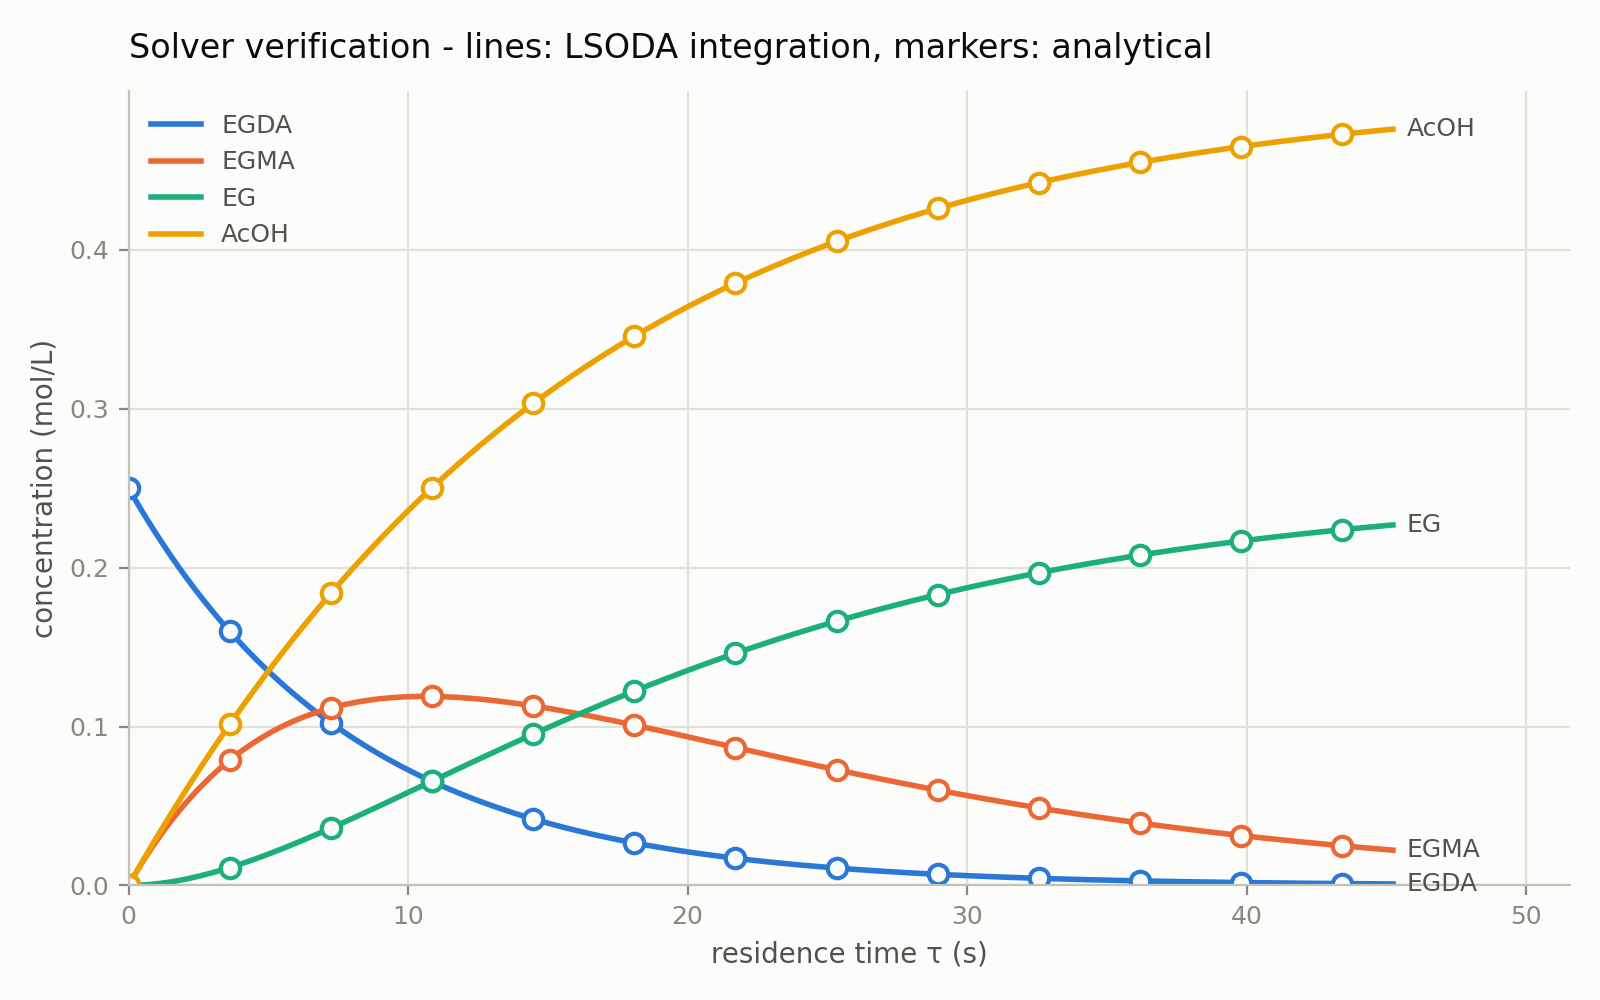

The file beside this chart, header and first rows:
tau_s, C_EGDA_numerical, C_EGDA_reference, C_EGMA_numerical, C_EGMA_reference, C_EG_numerical, C_EG_reference, C_AcOH_numerical, C_AcOH_reference
0.00000000e+00, 2.50000000e-01, 2.50000000e-01, 0.00000000e+00, 0.00000000e+00, 0.00000000e+00, 0.00000000e+00, 0.00000000e+00, 0.00000000e+00
2.26194671e-01, 2.43114281e-01, 2.43114281e-01, 6.83129072e-03, 6.83129072e-03, 5.44281825e-05, 5.44281832e-05, 6.94014708e-03, 6.94014708e-03
4.52389342e-01, 2.36418215e-01, 2.36418215e-01, 1.33672139e-02, 1.33672139e-02, 2.14571441e-04, 2.14571442e-04, 1.37963567e-02, 1.37963567e-02
6.78584013e-01, 2.29906577e-01, 2.29906577e-01, 1.96175874e-02, 1.96175874e-02, 4.75835397e-04, 4.75835398e-04, 2.05692582e-02, 2.05692582e-02
9.04778684e-01, 2.23574289e-01, 2.23574289e-01, 2.55919324e-02, 2.55919324e-02, 8.33778625e-04, 8.33778625e-04, 2.72594897e-02, 2.72594897e-02
1.13097336e+00, 2.17416410e-01, 2.17416410e-01, 3.12994818e-02, 3.12994818e-02, 1.28410802e-03, 1.28410802e-03, 3.38676979e-02, 3.38676979e-02
1.35716803e+00, 2.11428137e-01, 2.11428137e-01, 3.67491887e-02, 3.67491887e-02, 1.82267431e-03, 1.82267431e-03, 4.03945373e-02, 4.03945373e-02
1.58336270e+00, 2.05604798e-01, 2.05604798e-01, 4.19497342e-02, 4.19497342e-02, 2.44546770e-03, 2.44546770e-03, 4.68406696e-02, 4.68406696e-02
1.80955737e+00, 1.99941851e-01, 1.99941851e-01, 4.69095356e-02, 4.69095356e-02, 3.14861361e-03, 3.14861361e-03, 5.32067629e-02, 5.32067629e-02
2.03575204e+00, 1.94434877e-01, 1.94434877e-01, 5.16367542e-02, 5.16367542e-02, 3.92836858e-03, 3.92836858e-03, 5.94934914e-02, 5.94934914e-02
2.26194671e+00, 1.89079582e-01, 1.89079582e-01, 5.61393021e-02, 5.61393021e-02, 4.78111629e-03, 4.78111629e-03, 6.57015347e-02, 6.57015347e-02
2.48814138e+00, 1.83871786e-01, 1.83871786e-01, 6.04248502e-02, 6.04248502e-02, 5.70336364e-03, 5.70336364e-03, 7.18315774e-02, 7.18315774e-02
2.71433605e+00, 1.78807428e-01, 1.78807428e-01, 6.45008345e-02, 6.45008345e-02, 6.69173703e-03, 6.69173703e-03, 7.78843086e-02, 7.78843086e-02
2.94053072e+00, 1.73882558e-01, 1.73882558e-01, 6.83744636e-02, 6.83744636e-02, 7.74297868e-03, 7.74297868e-03, 8.38604210e-02, 8.38604210e-02
3.16672539e+00, 1.69093332e-01, 1.69093332e-01, 7.20527249e-02, 7.20527249e-02, 8.85394307e-03, 8.85394307e-03, 8.97606110e-02, 8.97606110e-02
3.39292007e+00, 1.64436015e-01, 1.64436015e-01, 7.55423910e-02, 7.55423910e-02, 1.00215935e-02, 1.00215935e-02, 9.55855781e-02, 9.55855781e-02
3.61911474e+00, 1.59906975e-01, 1.59906975e-01, 7.88500265e-02, 7.88500264e-02, 1.12429988e-02, 1.12429988e-02, 1.01336024e-01, 1.01336024e-01
3.84530941e+00, 1.55502677e-01, 1.55502677e-01, 8.19819932e-02, 8.19819932e-02, 1.25153300e-02, 1.25153300e-02, 1.07012653e-01, 1.07012653e-01
4.07150408e+00, 1.51219686e-01, 1.51219686e-01, 8.49444568e-02, 8.49444568e-02, 1.38358572e-02, 1.38358572e-02, 1.12616171e-01, 1.12616171e-01
4.29769875e+00, 1.47054661e-01, 1.47054661e-01, 8.77433925e-02, 8.77433925e-02, 1.52019466e-02, 1.52019466e-02, 1.18147286e-01, 1.18147286e-01
4.52389342e+00, 1.43004353e-01, 1.43004353e-01, 9.03845900e-02, 9.03845900e-02, 1.66110573e-02, 1.66110573e-02, 1.23606705e-01, 1.23606705e-01
4.75008809e+00, 1.39065602e-01, 1.39065602e-01, 9.28736598e-02, 9.28736598e-02, 1.80607386e-02, 1.80607386e-02, 1.28995137e-01, 1.28995137e-01
4.97628276e+00, 1.35235335e-01, 1.35235335e-01, 9.52160377e-02, 9.52160377e-02, 1.95486273e-02, 1.95486273e-02, 1.34313292e-01, 1.34313292e-01
5.20247743e+00, 1.31510565e-01, 1.31510565e-01, 9.74169903e-02, 9.74169903e-02, 2.10724447e-02, 2.10724447e-02, 1.39561880e-01, 1.39561880e-01
5.42867211e+00, 1.27888386e-01, 1.27888386e-01, 9.94816199e-02, 9.94816199e-02, 2.26299942e-02, 2.26299942e-02, 1.44741608e-01, 1.44741608e-01
5.65486678e+00, 1.24365972e-01, 1.24365972e-01, 1.01414869e-01, 1.01414869e-01, 2.42191586e-02, 2.42191586e-02, 1.49853187e-01, 1.49853187e-01
5.88106145e+00, 1.20940575e-01, 1.20940575e-01, 1.03221527e-01, 1.03221527e-01, 2.58378976e-02, 2.58378976e-02, 1.54897322e-01, 1.54897322e-01
6.10725612e+00, 1.17609524e-01, 1.17609524e-01, 1.04906230e-01, 1.04906230e-01, 2.74842456e-02, 2.74842456e-02, 1.59874721e-01, 1.59874721e-01
6.33345079e+00, 1.14370220e-01, 1.14370220e-01, 1.06473471e-01, 1.06473471e-01, 2.91563091e-02, 2.91563091e-02, 1.64786089e-01, 1.64786089e-01
6.55964546e+00, 1.11220135e-01, 1.11220135e-01, 1.07927600e-01, 1.07927600e-01, 3.08522645e-02, 3.08522645e-02, 1.69632129e-01, 1.69632129e-01
6.78584013e+00, 1.08156813e-01, 1.08156813e-01, 1.09272831e-01, 1.09272831e-01, 3.25703560e-02, 3.25703560e-02, 1.74413543e-01, 1.74413543e-01
7.01203480e+00, 1.05177863e-01, 1.05177863e-01, 1.10513243e-01, 1.10513243e-01, 3.43088935e-02, 3.43088935e-02, 1.79131030e-01, 1.79131030e-01
7.23822947e+00, 1.02280962e-01, 1.02280962e-01, 1.11652788e-01, 1.11652788e-01, 3.60662501e-02, 3.60662501e-02, 1.83785288e-01, 1.83785288e-01
7.46442414e+00, 9.94638504e-02, 9.94638504e-02, 1.12695289e-01, 1.12695289e-01, 3.78408607e-02, 3.78408607e-02, 1.88377010e-01, 1.88377010e-01
7.69061882e+00, 9.67243300e-02, 9.67243300e-02, 1.13644450e-01, 1.13644450e-01, 3.96312195e-02, 3.96312195e-02, 1.92906890e-01, 1.92906890e-01
7.91681349e+00, 9.40602638e-02, 9.40602638e-02, 1.14503858e-01, 1.14503858e-01, 4.14358787e-02, 4.14358787e-02, 1.97375615e-01, 1.97375615e-01
8.14300816e+00, 9.14695737e-02, 9.14695736e-02, 1.15276981e-01, 1.15276981e-01, 4.32534458e-02, 4.32534458e-02, 2.01783872e-01, 2.01783872e-01
8.36920283e+00, 8.89502386e-02, 8.89502386e-02, 1.15967179e-01, 1.15967179e-01, 4.50825828e-02, 4.50825828e-02, 2.06132344e-01, 2.06132344e-01
8.59539750e+00, 8.65002932e-02, 8.65002932e-02, 1.16577703e-01, 1.16577703e-01, 4.69220036e-02, 4.69220036e-02, 2.10421710e-01, 2.10421710e-01
8.82159217e+00, 8.41178264e-02, 8.41178264e-02, 1.17111701e-01, 1.17111701e-01, 4.87704730e-02, 4.87704730e-02, 2.14652647e-01, 2.14652647e-01
9.04778684e+00, 8.18009796e-02, 8.18009796e-02, 1.17572216e-01, 1.17572216e-01, 5.06268045e-02, 5.06268045e-02, 2.18825825e-01, 2.18825825e-01
9.27398151e+00, 7.95479453e-02, 7.95479454e-02, 1.17962195e-01, 1.17962195e-01, 5.24898593e-02, 5.24898593e-02, 2.22941914e-01, 2.22941914e-01
9.50017618e+00, 7.73569662e-02, 7.73569662e-02, 1.18284490e-01, 1.18284490e-01, 5.43585440e-02, 5.43585440e-02, 2.27001578e-01, 2.27001578e-01
9.72637086e+00, 7.52263329e-02, 7.52263329e-02, 1.18541857e-01, 1.18541857e-01, 5.62318101e-02, 5.62318101e-02, 2.31005477e-01, 2.31005477e-01
9.95256553e+00, 7.31543834e-02, 7.31543834e-02, 1.18736965e-01, 1.18736965e-01, 5.81086515e-02, 5.81086515e-02, 2.34954268e-01, 2.34954268e-01
1.01787602e+01, 7.11395013e-02, 7.11395013e-02, 1.18872395e-01, 1.18872395e-01, 5.99881040e-02, 5.99881040e-02, 2.38848603e-01, 2.38848603e-01
1.04049549e+01, 6.91801148e-02, 6.91801149e-02, 1.18950642e-01, 1.18950642e-01, 6.18692433e-02, 6.18692434e-02, 2.42689128e-01, 2.42689128e-01
1.06311495e+01, 6.72746955e-02, 6.72746956e-02, 1.18974120e-01, 1.18974120e-01, 6.37511841e-02, 6.37511842e-02, 2.46476489e-01, 2.46476489e-01
1.08573442e+01, 6.54217570e-02, 6.54217570e-02, 1.18945164e-01, 1.18945164e-01, 6.56330786e-02, 6.56330786e-02, 2.50211322e-01, 2.50211322e-01
1.10835389e+01, 6.36198537e-02, 6.36198537e-02, 1.18866031e-01, 1.18866031e-01, 6.75141152e-02, 6.75141152e-02, 2.53894262e-01, 2.53894262e-01
1.13097336e+01, 6.18675799e-02, 6.18675800e-02, 1.18738903e-01, 1.18738902e-01, 6.93935175e-02, 6.93935176e-02, 2.57525938e-01, 2.57525938e-01
1.15359282e+01, 6.01635689e-02, 6.01635689e-02, 1.18565888e-01, 1.18565888e-01, 7.12705432e-02, 7.12705432e-02, 2.61106974e-01, 2.61106974e-01
1.17621229e+01, 5.85064912e-02, 5.85064912e-02, 1.18349026e-01, 1.18349026e-01, 7.31444824e-02, 7.31444824e-02, 2.64637991e-01, 2.64637991e-01
1.19883176e+01, 5.68950542e-02, 5.68950542e-02, 1.18090288e-01, 1.18090288e-01, 7.50146573e-02, 7.50146573e-02, 2.68119603e-01, 2.68119603e-01
1.22145122e+01, 5.53280008e-02, 5.53280008e-02, 1.17791579e-01, 1.17791579e-01, 7.68804206e-02, 7.68804207e-02, 2.71552420e-01, 2.71552420e-01
1.24407069e+01, 5.38041085e-02, 5.38041086e-02, 1.17454737e-01, 1.17454737e-01, 7.87411547e-02, 7.87411547e-02, 2.74937046e-01, 2.74937046e-01
1.26669016e+01, 5.23221887e-02, 5.23221887e-02, 1.17081541e-01, 1.17081541e-01, 8.05962703e-02, 8.05962703e-02, 2.78274082e-01, 2.78274082e-01
1.28930963e+01, 5.08810851e-02, 5.08810851e-02, 1.16673709e-01, 1.16673709e-01, 8.24452062e-02, 8.24452062e-02, 2.81564121e-01, 2.81564121e-01
1.31192909e+01, 4.94796737e-02, 4.94796737e-02, 1.16232899e-01, 1.16232899e-01, 8.42874276e-02, 8.42874276e-02, 2.84807754e-01, 2.84807754e-01
1.33454856e+01, 4.81168612e-02, 4.81168613e-02, 1.15760713e-01, 1.15760713e-01, 8.61224256e-02, 8.61224256e-02, 2.88005564e-01, 2.88005564e-01
... 141 more rows
